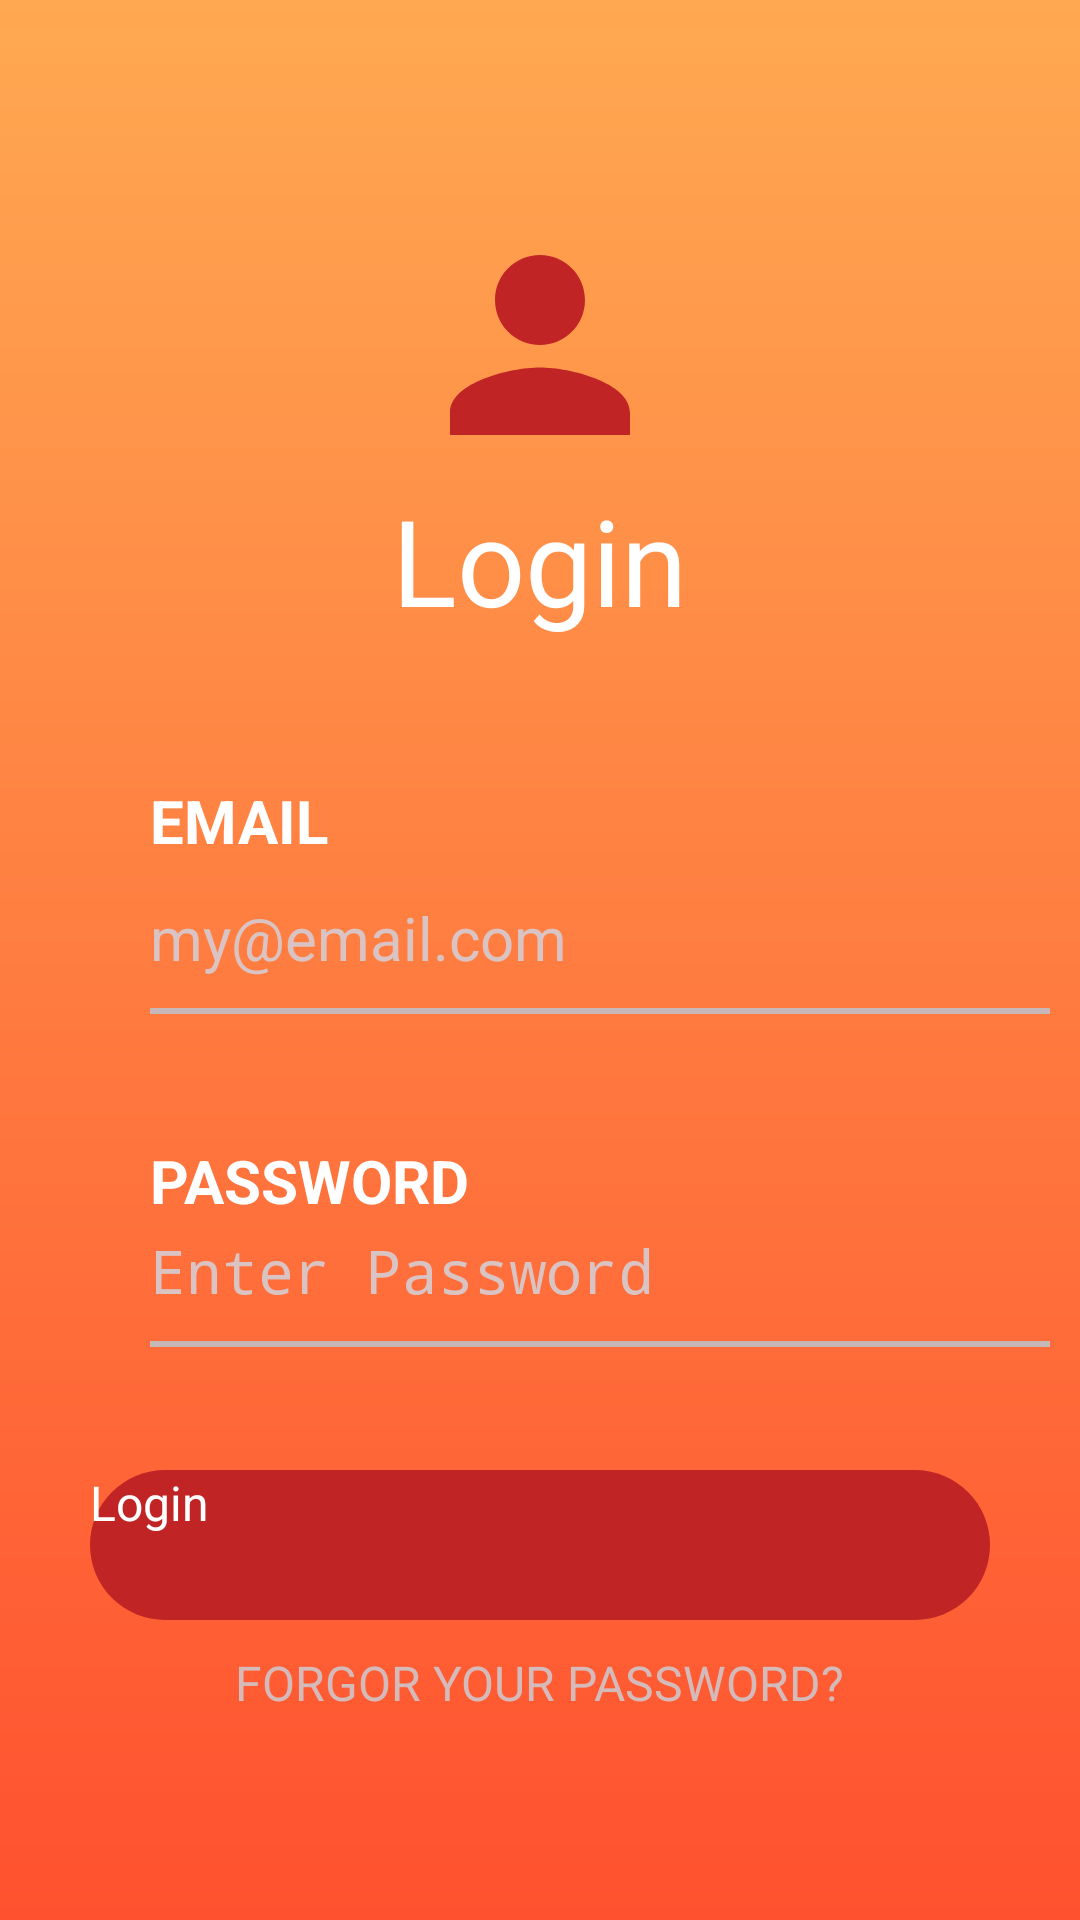

Reconstruct the res/layout file that produces this screen, plus the resources it refers to.
<!-- AndroidManifest.xml: application theme Theme.Vending_machine -->
<!-- res/layout/fragment_login.xml -->
<?xml version="1.0" encoding="utf-8"?>
<FrameLayout xmlns:android="http://schemas.android.com/apk/res/android"
    xmlns:tools="http://schemas.android.com/tools"
    android:layout_width="match_parent"
    android:background="@drawable/custom_bg"
    android:layout_height="match_parent"
    tools:context=".LoginFragment">

    
    <RelativeLayout
        xmlns:android="http://schemas.android.com/apk/res/android"
        xmlns:app="http://schemas.android.com/apk/res-auto"
        xmlns:tools="http://schemas.android.com/tools"
        android:layout_width="match_parent"
        android:layout_height="match_parent"
        android:orientation="vertical"
        android:layout_marginTop="10dp"
        android:background="@drawable/custom_bg"
        tools:context=".MainActivity">
        <ImageButton
            android:layout_width="90dp"
            android:layout_height="90dp"
            android:layout_centerHorizontal="true"
            android:layout_marginTop="60dp"
            android:background="@drawable/img_radius"
            android:src="@drawable/baseline_person_24"
            />
        <TextView
            android:layout_width="wrap_content"
            android:layout_height="wrap_content"
            android:layout_marginTop="150dp"
            android:textSize="40dp"
            android:layout_centerHorizontal="true"
            android:text="Login"
            android:textColor="@color/white"
            app:layout_constraintBottom_toBottomOf="parent"
            app:layout_constraintEnd_toEndOf="parent"
            app:layout_constraintStart_toStartOf="parent"
            app:layout_constraintTop_toTopOf="parent" />
        <TextView
            android:id="@+id/emailtext"
            android:layout_width="wrap_content"
            android:layout_height="wrap_content"
            android:text="EMAIL"
            android:textSize="20sp"
            android:textStyle="bold"
            android:textColor="@color/white"
            android:layout_marginLeft="50dp"
            android:layout_marginTop="250dp"
            />
        <EditText
            android:id="@+id/email"
            android:layout_width="300dp"
            android:layout_height="40dp"
            android:inputType="textEmailAddress"
            android:hint="my@email.com"
            android:textColorHint="#DAC3C3"
            android:textColor="@color/white"
            android:layout_marginTop="289dp"
            android:textSize="20dp"
            android:background="@drawable/underline_input"
            android:layout_marginLeft="50dp" />
        <TextView
            android:layout_width="wrap_content"
            android:layout_height="wrap_content"
            android:text="PASSWORD"
            android:textSize="20sp"
            android:textStyle="bold"
            android:textColor="@color/white"
            android:layout_marginLeft="50dp"
            android:layout_marginTop="370dp"
            />
        <EditText
            android:id="@+id/password"
            android:layout_width="300dp"
            android:layout_height="40dp"
            android:inputType="textPassword"
            android:hint="Enter Password"
            android:textSize="20dp"
            android:textColorHint="#DAC3C3"
            android:layout_marginTop="400dp"
            android:textColor="@color/white"
            android:background="@drawable/underline_input"
            android:layout_marginLeft="50dp"
            />

        <TextView
            android:layout_width="wrap_content"
            android:layout_height="wrap_content"
            android:layout_marginTop="540dp"
            android:layout_centerHorizontal="true"
            android:text="FORGOR YOUR PASSWORD?"
            android:textSize="16dp"
            android:textColor="#D5BABA"
            app:layout_constraintBottom_toBottomOf="parent"
            app:layout_constraintEnd_toEndOf="parent"
            app:layout_constraintStart_toStartOf="parent"
            app:layout_constraintTop_toTopOf="parent" />
        <androidx.appcompat.widget.AppCompatButton
            android:layout_width="300dp"
            android:layout_height="50dp"
            android:background="@drawable/custom_btn"
            android:text="@string/login"
            android:textColor="@color/white"
            android:layout_centerHorizontal="true"
            android:layout_marginTop="480dp"
            android:textSize="16sp"
            android:id="@+id/login_btn"
            />
    </RelativeLayout>


</FrameLayout>
<!-- resources referenced by this layout -->
<resources>
  <!-- drawable baseline_person_24 (drawable) -->
  <vector android:height="70dp" android:tint="#C02425"
      android:viewportHeight="24" android:viewportWidth="24"
      android:width="70dp" xmlns:android="http://schemas.android.com/apk/res/android">
      <path android:fillColor="@color/white" android:pathData="M12,12c2.21,0 4,-1.79 4,-4s-1.79,-4 -4,-4 -4,1.79 -4,4 1.79,4 4,4zM12,14c-2.67,0 -8,1.34 -8,4v2h16v-2c0,-2.66 -5.33,-4 -8,-4z"/>
  </vector>
  <!-- drawable custom_bg (drawable) -->
  <?xml version="1.0" encoding="utf-8"?>
  <shape xmlns:android="http://schemas.android.com/apk/res/android"
      android:padding="10dp"
      android:shape="rectangle" >
  
      <gradient
          android:startColor="#FF512F"
          android:angle="90"
          android:endColor="#ffa751"
          />
  
  </shape>
  <!-- drawable custom_btn (drawable) -->
  <?xml version="1.0" encoding="utf-8"?>
  <shape xmlns:android="http://schemas.android.com/apk/res/android"
      android:padding="10dp"
      android:shape="rectangle" >
  
      <solid android:color="#C02425" />
  
      <corners
          android:bottomLeftRadius="50dp"
          android:bottomRightRadius="50dp"
          android:topLeftRadius="50dp"
          android:topRightRadius="50dp" />
  
  </shape>
  <!-- drawable underline_input (drawable) -->
  <?xml version="1.0" encoding="utf-8"?>
  <layer-list xmlns:android="http://schemas.android.com/apk/res/android" >
  <item
      android:bottom="1dp"
      android:left="-2dp"
      android:right="-2dp"
      android:top="-2dp">
      <shape android:shape="rectangle">
          <stroke
              android:width="2sp"
              android:color="#C8B7B7"
              />
      </shape>
  </item>
  </layer-list>
  <string name="login">Login</string>
  <!-- not gathered from this repository: default colours our renderer supplied (Android Studio template values) -->
  <color name="white">#FFFFFFFF</color>
</resources>
